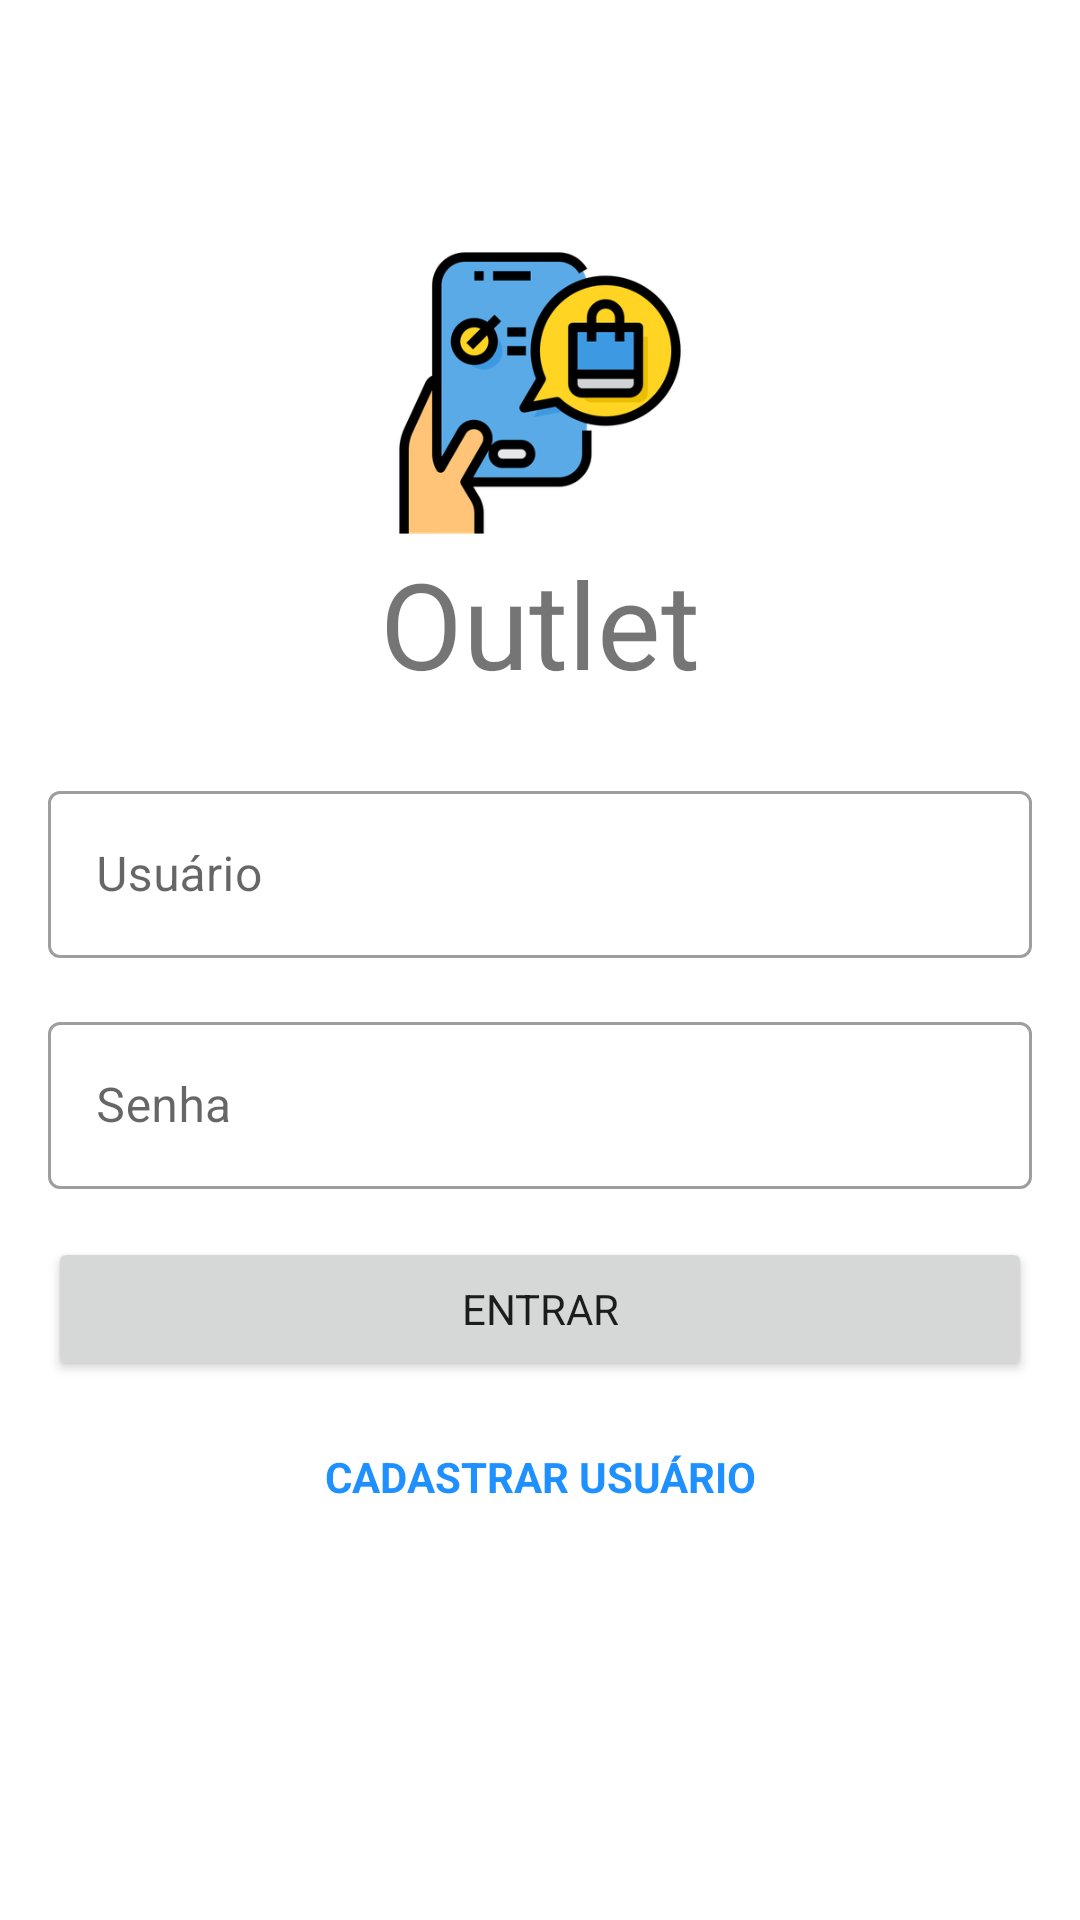

Produce the Android XML layout that renders to this screen, including the resource entries it uses.
<!-- AndroidManifest.xml: application theme Theme.Orgs -->
<!-- res/layout/activity_login.xml -->
<?xml version="1.0" encoding="utf-8"?>
<ScrollView xmlns:android="http://schemas.android.com/apk/res/android"
    xmlns:app="http://schemas.android.com/apk/res-auto"
    xmlns:tools="http://schemas.android.com/tools"
    android:layout_width="match_parent"
    android:layout_height="match_parent"
    android:fillViewport="true">

    <androidx.constraintlayout.widget.ConstraintLayout
        android:layout_width="match_parent"
        android:layout_height="wrap_content"
        tools:context=".ui.activity.LoginActivity">

        <ImageView
            android:id="@+id/activity_login_imagem_logo"
            android:layout_width="100dp"
            android:layout_height="100dp"
            app:layout_constraintBottom_toBottomOf="parent"
            app:layout_constraintEnd_toEndOf="@+id/activity_login_titulo"
            app:layout_constraintStart_toStartOf="@+id/activity_login_titulo"
            app:layout_constraintTop_toTopOf="parent"
            app:layout_constraintVertical_bias="0.15"
            app:srcCompat="@drawable/smartphone" />

        <TextView
            android:id="@+id/activity_login_titulo"
            android:layout_width="wrap_content"
            android:layout_height="wrap_content"
            android:text="Outlet"
            android:textSize="40sp"
            app:layout_constraintEnd_toEndOf="parent"
            app:layout_constraintStart_toStartOf="parent"
            app:layout_constraintTop_toBottomOf="@id/activity_login_imagem_logo" />

        <com.google.android.material.textfield.TextInputLayout
            android:id="@+id/textInputlayout_usuario"
            style="@style/Widget.MaterialComponents.TextInputLayout.OutlinedBox"
            android:layout_width="0dp"
            android:layout_height="wrap_content"
            android:layout_marginStart="16dp"
            android:layout_marginTop="24dp"
            android:layout_marginEnd="16dp"
            app:layout_constraintEnd_toEndOf="parent"
            app:layout_constraintStart_toStartOf="parent"
            app:layout_constraintTop_toBottomOf="@id/activity_login_titulo">

            <com.google.android.material.textfield.TextInputEditText
                android:id="@+id/activity_login_usuario"
                android:layout_width="match_parent"
                android:layout_height="wrap_content"
                android:hint="Usuário"
                android:inputType="text" />

        </com.google.android.material.textfield.TextInputLayout>

        <com.google.android.material.textfield.TextInputLayout
            android:id="@+id/textInputlayout_senha"
            style="@style/Widget.MaterialComponents.TextInputLayout.OutlinedBox"
            android:layout_width="0dp"
            android:layout_height="wrap_content"
            android:layout_margin="16dp"
            app:layout_constraintEnd_toEndOf="parent"
            app:layout_constraintStart_toStartOf="parent"
            app:layout_constraintTop_toBottomOf="@id/textInputlayout_usuario">

            <com.google.android.material.textfield.TextInputEditText
                android:id="@+id/activity_login_senha"
                android:layout_width="match_parent"
                android:layout_height="wrap_content"
                android:hint="Senha"
                android:inputType="textPassword" />
        </com.google.android.material.textfield.TextInputLayout>

        <Button
            android:id="@+id/activity_login_botao_entrar"
            android:layout_width="0dp"
            android:layout_height="wrap_content"
            android:layout_marginTop="16dp"
            android:text="Entrar"
            app:layout_constraintEnd_toEndOf="@id/textInputlayout_senha"
            app:layout_constraintStart_toStartOf="@id/textInputlayout_senha"
            app:layout_constraintTop_toBottomOf="@id/textInputlayout_senha" />


        <Button
            android:id="@+id/activity_login_botao_cadastrar"
            android:layout_width="0dp"
            android:layout_height="wrap_content"
            android:layout_marginTop="8dp"
            android:background="@android:color/transparent"
            android:text="cadastrar usuário"
            android:textColor="#1E90FF"
            android:textStyle="bold"
            app:layout_constraintBottom_toBottomOf="parent"
            app:layout_constraintEnd_toEndOf="@+id/activity_login_botao_entrar"
            app:layout_constraintHorizontal_bias="0.0"
            app:layout_constraintStart_toStartOf="@+id/activity_login_botao_entrar"
            app:layout_constraintTop_toBottomOf="@id/activity_login_botao_entrar"
            app:layout_constraintVertical_bias="0.0" />

    </androidx.constraintlayout.widget.ConstraintLayout>
</ScrollView>
<!-- resources referenced by this layout -->
<resources>
  <!-- drawable smartphone: png bitmap (drawable-hdpi, 17103 bytes) -->
  <style name="Theme.Orgs" parent="Theme.MaterialComponents.DayNight.DarkActionBar">
          
          <item name="colorPrimary">#1E90FF</item>
          <item name="colorPrimaryVariant">#4169E1</item>
          <item name="colorOnPrimary">@color/white</item>
          
          <item name="colorSecondary">#1E90FF	</item>
          <item name="colorSecondaryVariant">#4169E1</item>
          <item name="colorOnSecondary">@color/black</item>
          
          <item name="android:statusBarColor" tools:targetApi="l">?attr/colorPrimaryVariant</item>
          
  
          <item name="fontFamily">@font/montserrat_medium</item>
  
      </style>
  <!-- not gathered from this repository: default colours our renderer supplied (Android Studio template values) -->
  <color name="black">#FF000000</color>
  <color name="white">#FFFFFFFF</color>
</resources>
